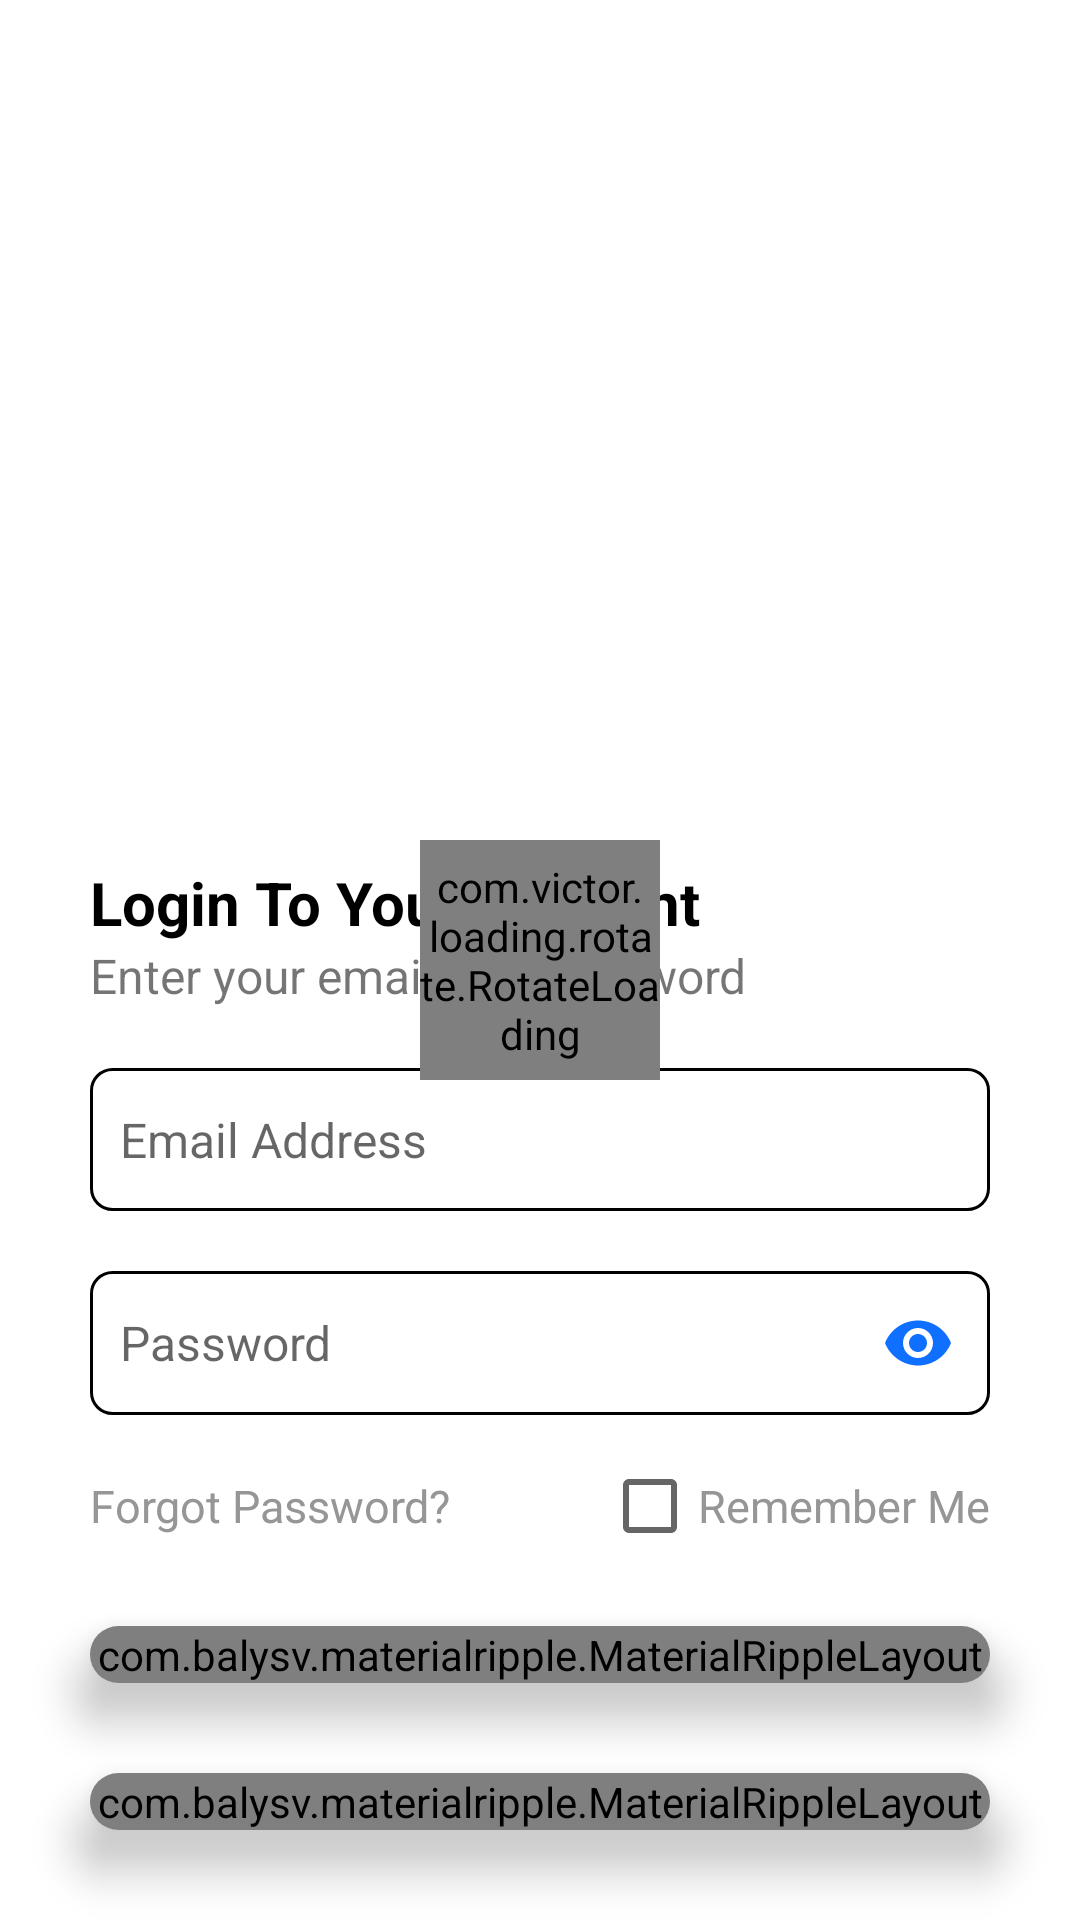

Android layout source for this screen:
<!-- AndroidManifest.xml: application theme AppTheme -->
<!-- res/layout/sign_in_fragment.xml -->
<?xml version="1.0" encoding="utf-8"?>
<RelativeLayout xmlns:android="http://schemas.android.com/apk/res/android"
    xmlns:app="http://schemas.android.com/apk/res-auto"
    android:layout_width="match_parent"
    android:layout_height="match_parent"
    android:background="@android:color/white"
    android:orientation="vertical">

    <LinearLayout
        android:layout_width="match_parent"
        android:layout_height="match_parent"
        android:orientation="vertical">

        <ImageView
            android:layout_width="match_parent"
            android:layout_height="0dp"
            android:layout_weight="1"
            android:padding="50dp"
            android:src="@drawable/logo2" />

        <TextView
            android:layout_width="match_parent"
            android:layout_height="wrap_content"
            android:layout_marginLeft="30dp"
            android:layout_marginRight="30dp"
            android:text="Login To Your Account"
            android:textColor="@android:color/black"
            android:textSize="20sp"
            android:textStyle="bold" />

        <TextView
            android:layout_width="match_parent"
            android:layout_height="wrap_content"
            android:layout_marginLeft="30dp"
            android:layout_marginRight="30dp"
            android:text="Enter your email and password"
            android:textSize="16sp" />

        <EditText
            android:id="@+id/email_field"
            android:layout_width="match_parent"
            android:layout_height="wrap_content"
            android:layout_marginLeft="30dp"
            android:layout_marginTop="20dp"
            android:layout_marginRight="30dp"
            android:layout_marginBottom="20dp"
            android:background="@drawable/edit_text_background"
            android:hint="Email Address"
            android:inputType="textEmailAddress"
            android:paddingLeft="10dp"
            android:paddingTop="13dp"
            android:paddingRight="10dp"
            android:paddingBottom="13dp"
            android:textSize="16sp" />

        <com.google.android.material.textfield.TextInputLayout
            android:layout_width="match_parent"
            android:layout_height="wrap_content"
            android:layout_marginLeft="30dp"
            android:layout_marginRight="30dp"
            android:layout_marginBottom="20dp"
            app:hintEnabled="false"
            app:passwordToggleDrawable="@drawable/eye_password"
            app:passwordToggleEnabled="true"
            app:passwordToggleTint="#0f70ff">

            <EditText
                android:id="@+id/password_field"
                android:layout_width="match_parent"
                android:layout_height="match_parent"
                android:background="@drawable/edit_text_background"
                android:hint="Password"
                android:inputType="textPassword"
                android:padding="10dp"
                android:textSize="16sp" />

        </com.google.android.material.textfield.TextInputLayout>

        <LinearLayout
            android:layout_width="match_parent"
            android:layout_height="wrap_content"
            android:layout_marginLeft="30dp"
            android:layout_marginRight="30dp"
            android:gravity="center_vertical"
            android:orientation="horizontal">

            <TextView
                android:id="@+id/forgot_password_txt"
                android:layout_width="wrap_content"
                android:layout_height="wrap_content"
                android:text="Forgot Password?"
                android:textColor="#969696"
                android:textSize="15sp" />

            <RelativeLayout
                android:layout_width="match_parent"
                android:layout_height="match_parent">

                <CheckBox
                    android:id="@+id/remember_me_checkbox"
                    android:layout_width="wrap_content"
                    android:layout_height="wrap_content"
                    android:layout_alignParentRight="true"
                    android:text="Remember Me"
                    android:textColor="#969696"
                    android:textSize="15dp" />

            </RelativeLayout>

        </LinearLayout>

        <androidx.cardview.widget.CardView
            android:layout_width="match_parent"
            android:layout_height="wrap_content"
            android:layout_margin="30dp"
            android:foreground="?android:attr/selectableItemBackground"
            app:cardCornerRadius="10dp"
            app:cardElevation="10dp">

            <com.balysv.materialripple.MaterialRippleLayout
                style="@style/RippleStyleWhite"
                android:layout_width="match_parent"
                android:layout_height="match_parent"
                android:layout_weight="1">

                <Button
                    android:id="@+id/sign_in_btn"
                    android:layout_width="match_parent"
                    android:layout_height="match_parent"
                    android:background="#0f70ff"
                    android:text="sign in"
                    android:textColor="#fff"
                    android:textStyle="bold" />

            </com.balysv.materialripple.MaterialRippleLayout>

        </androidx.cardview.widget.CardView>

        <androidx.cardview.widget.CardView
            android:layout_width="match_parent"
            android:layout_height="wrap_content"
            android:layout_marginLeft="30dp"
            android:layout_marginRight="30dp"
            android:layout_marginBottom="30dp"
            android:foreground="?android:attr/selectableItemBackground"
            app:cardCornerRadius="10dp"
            app:cardElevation="10dp">

            <com.balysv.materialripple.MaterialRippleLayout
                style="@style/RippleStyleWhite"
                android:layout_width="match_parent"
                android:layout_height="match_parent"
                android:layout_weight="1">

                <Button
                    android:id="@+id/guest_btn"
                    android:layout_width="match_parent"
                    android:layout_height="match_parent"
                    android:background="#0f70ff"
                    android:text="go as guest"
                    android:textColor="#fff"
                    android:textStyle="bold" />

            </com.balysv.materialripple.MaterialRippleLayout>

        </androidx.cardview.widget.CardView>

    </LinearLayout>

    <com.victor.loading.rotate.RotateLoading
        android:id="@+id/signinrotateloading"
        android:layout_width="80dp"
        android:layout_height="80dp"
        android:layout_centerInParent="true"
        app:loading_color="#0f70ff"
        app:loading_width="5dp" />

</RelativeLayout>
<!-- resources referenced by this layout -->
<resources>
  <!-- drawable edit_text_background (drawable) -->
  <?xml version="1.0" encoding="utf-8"?>
  <selector xmlns:android="http://schemas.android.com/apk/res/android">
  
      <item>
          <shape android:shape="rectangle">
              <stroke android:width="1dp" android:color="@android:color/widget_edittext_dark" />
              <corners android:radius="7dp" />
          </shape>
      </item>
  
  </selector>
  <style name="RippleStyleWhite">
          <item name="mrl_rippleOverlay">true</item>
          <item name="mrl_rippleColor">#80FFFFFF</item>
          <item name="mrl_rippleHover">true</item>
          <item name="mrl_rippleAlpha">0.2</item>
      </style>
  <style name="AppTheme" parent="Theme.AppCompat.Light.NoActionBar">
          
          <item name="colorPrimary">#0f70ff</item>
          <item name="colorPrimaryDark">#0f70ff</item>
          <item name="colorAccent">#0f70ff</item>
      </style>
</resources>
